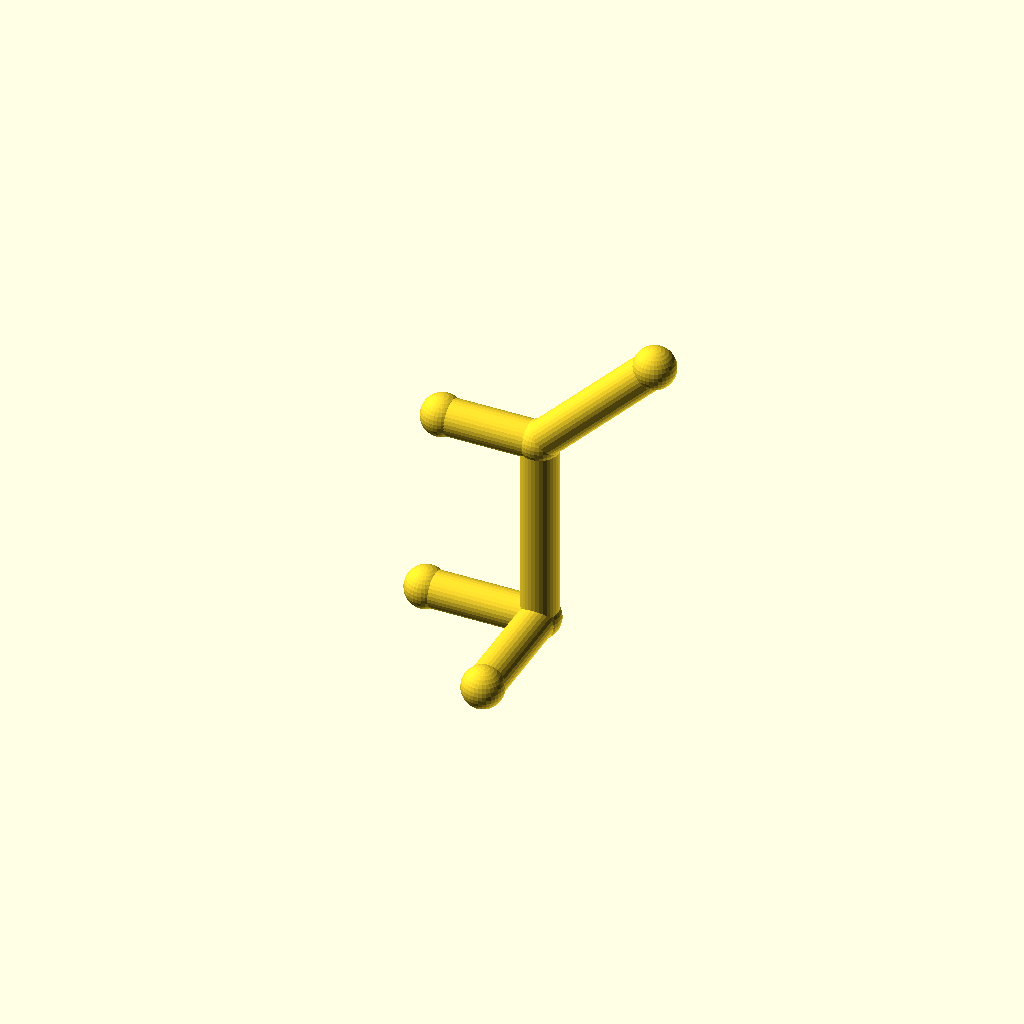
Cell 1 — every parameter at its default value.
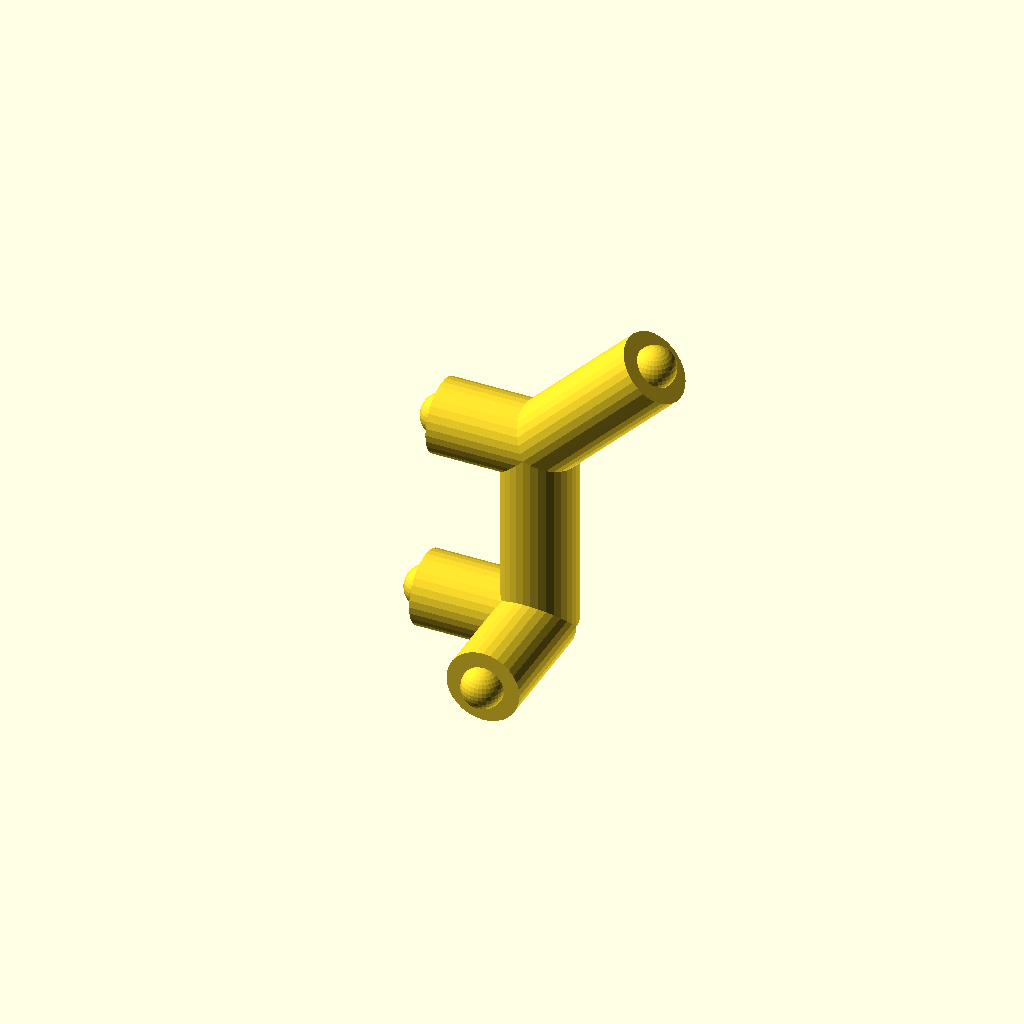
Cell 2 — pipe_r set to 9, the other parameters unchanged.
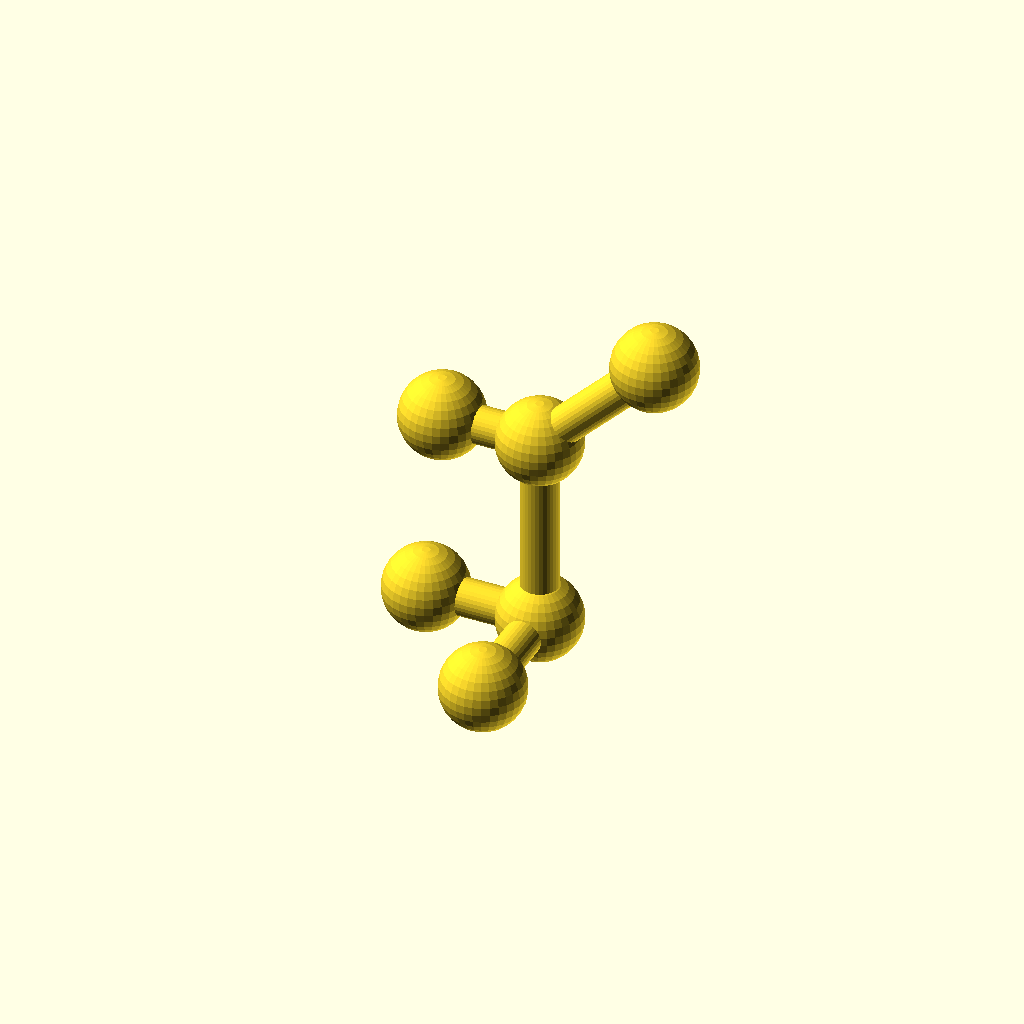
Cell 3 — collar_r set to 10.2, the other parameters unchanged.
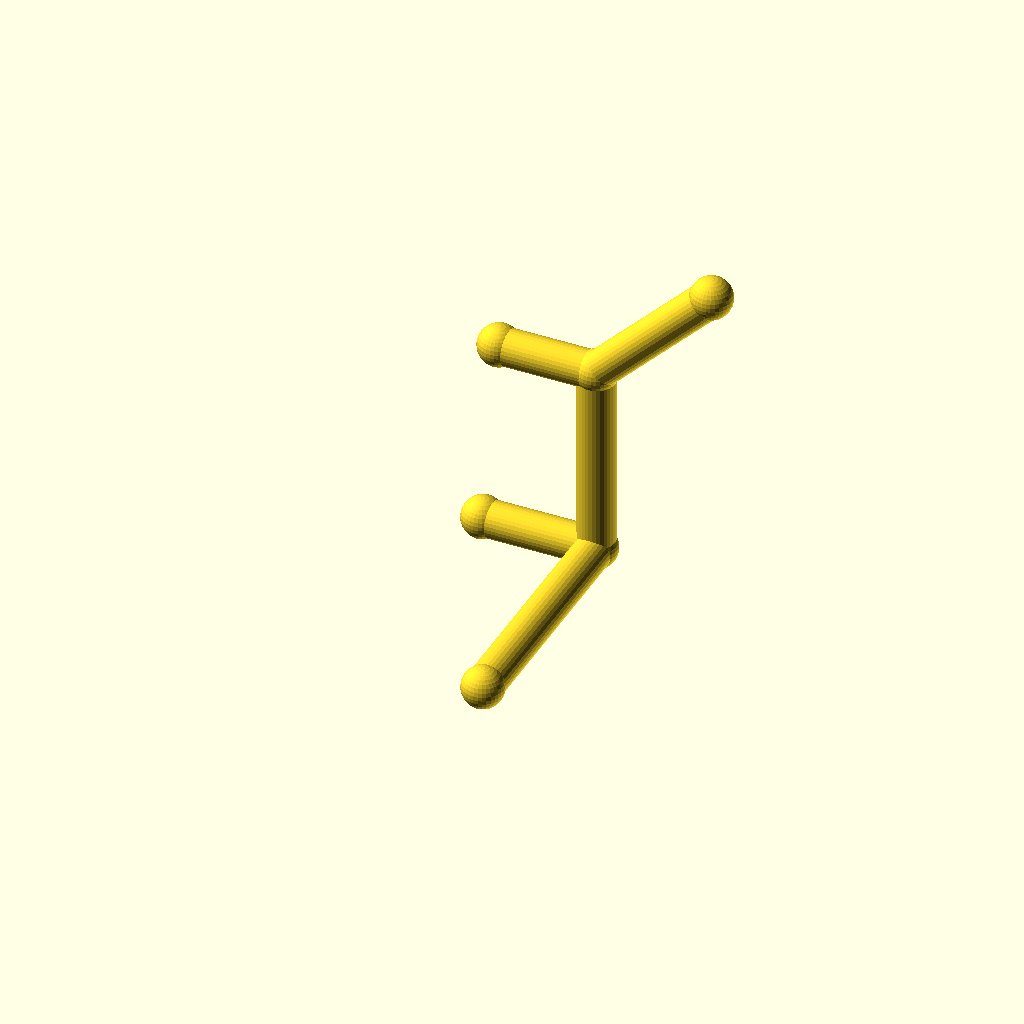
Cell 4 — leg_1 set to 60, the other parameters unchanged.
One fixed orthographic camera (rotation 55°, 0°, 25°; colour scheme Cornfield) for every cell.
The OpenSCAD source (optional_data/data/wire2/piperoutes/scene_0175.scad):
$fn = 32;

// ----------------------------------------------------------------------
// Pipe route
// ----------------------------------------------------------------------

// --- parameters (mm) ---
pipe_r = 4.5;             // pipe radius
collar_r = 5.1;           // joint collar radius
turn_90 = 90;             // right-angle elbow, degrees
turn_45 = 45;             // diagonal elbow angle, degrees
leg_1 = 30;               // length of pipe segment 1
leg_2 = 48;               // length of pipe segment 2
leg_3 = 40;               // length of pipe segment 3
segments = 3;             // number of straight pipe segments
stub_2 = 24;              // branch stub length at node 2
stub_1 = 28;              // branch stub length at node 1

bbox_x = (leg_3 / sqrt(2)) - (-stub_1) + 2 * collar_r;  // overall X, joints included
bbox_y = (leg_1) - (0) + 2 * collar_r;  // overall Y, joints included
bbox_z = (leg_2 + leg_3 / sqrt(2)) - (0) + 2 * collar_r;  // overall Z, joints included
pipe_d = 2 * pipe_r;  // pipe outer diameter
collar_d = 2 * collar_r;  // collar diameter
p0 = [0, 0, 0];
p1 = p0 + [0, 1, 0] * leg_1;
p2 = p1 + [0, 0, 1] * leg_2;
p3 = p2 + [1 / sqrt(2), 0, 1 / sqrt(2)] * leg_3;
b2 = p2 + [-1, 0, 0] * stub_2;
b1 = p1 + [-1, 0, 0] * stub_1;
nodes = [p0, p1, p2, p3, b2, b1];

module member(a, b, r) {
  /* round stock from joint a to joint b, ends buried in the joint balls */
  d = b - a;
  length = norm(d);
  translate(a) rotate([0, acos(d[2] / length), atan2(d[1], d[0])])
    cylinder(h = length, r = r);
}

module joint(p, r) {
  /* ball at the joint centre, fatter than every member meeting there */
  translate(p) sphere(r = r);
}

/* members - each call is one graph edge */
member(nodes[0], nodes[1], pipe_r);
member(nodes[1], nodes[2], pipe_r);
member(nodes[2], nodes[3], pipe_r);
member(nodes[2], nodes[4], pipe_r);
member(nodes[1], nodes[5], pipe_r);

/* joint balls */
for (p = nodes) joint(p, collar_r);
Parameter table extracted from the source (name, type, default, range or options):
pipe_r: number, default 4.5
collar_r: number, default 5.1
turn_90: number, default 90
turn_45: number, default 45
leg_1: number, default 30
leg_2: number, default 48
leg_3: number, default 40
segments: number, default 3
stub_2: number, default 24
stub_1: number, default 28
p0: vector, default [0, 0, 0]
